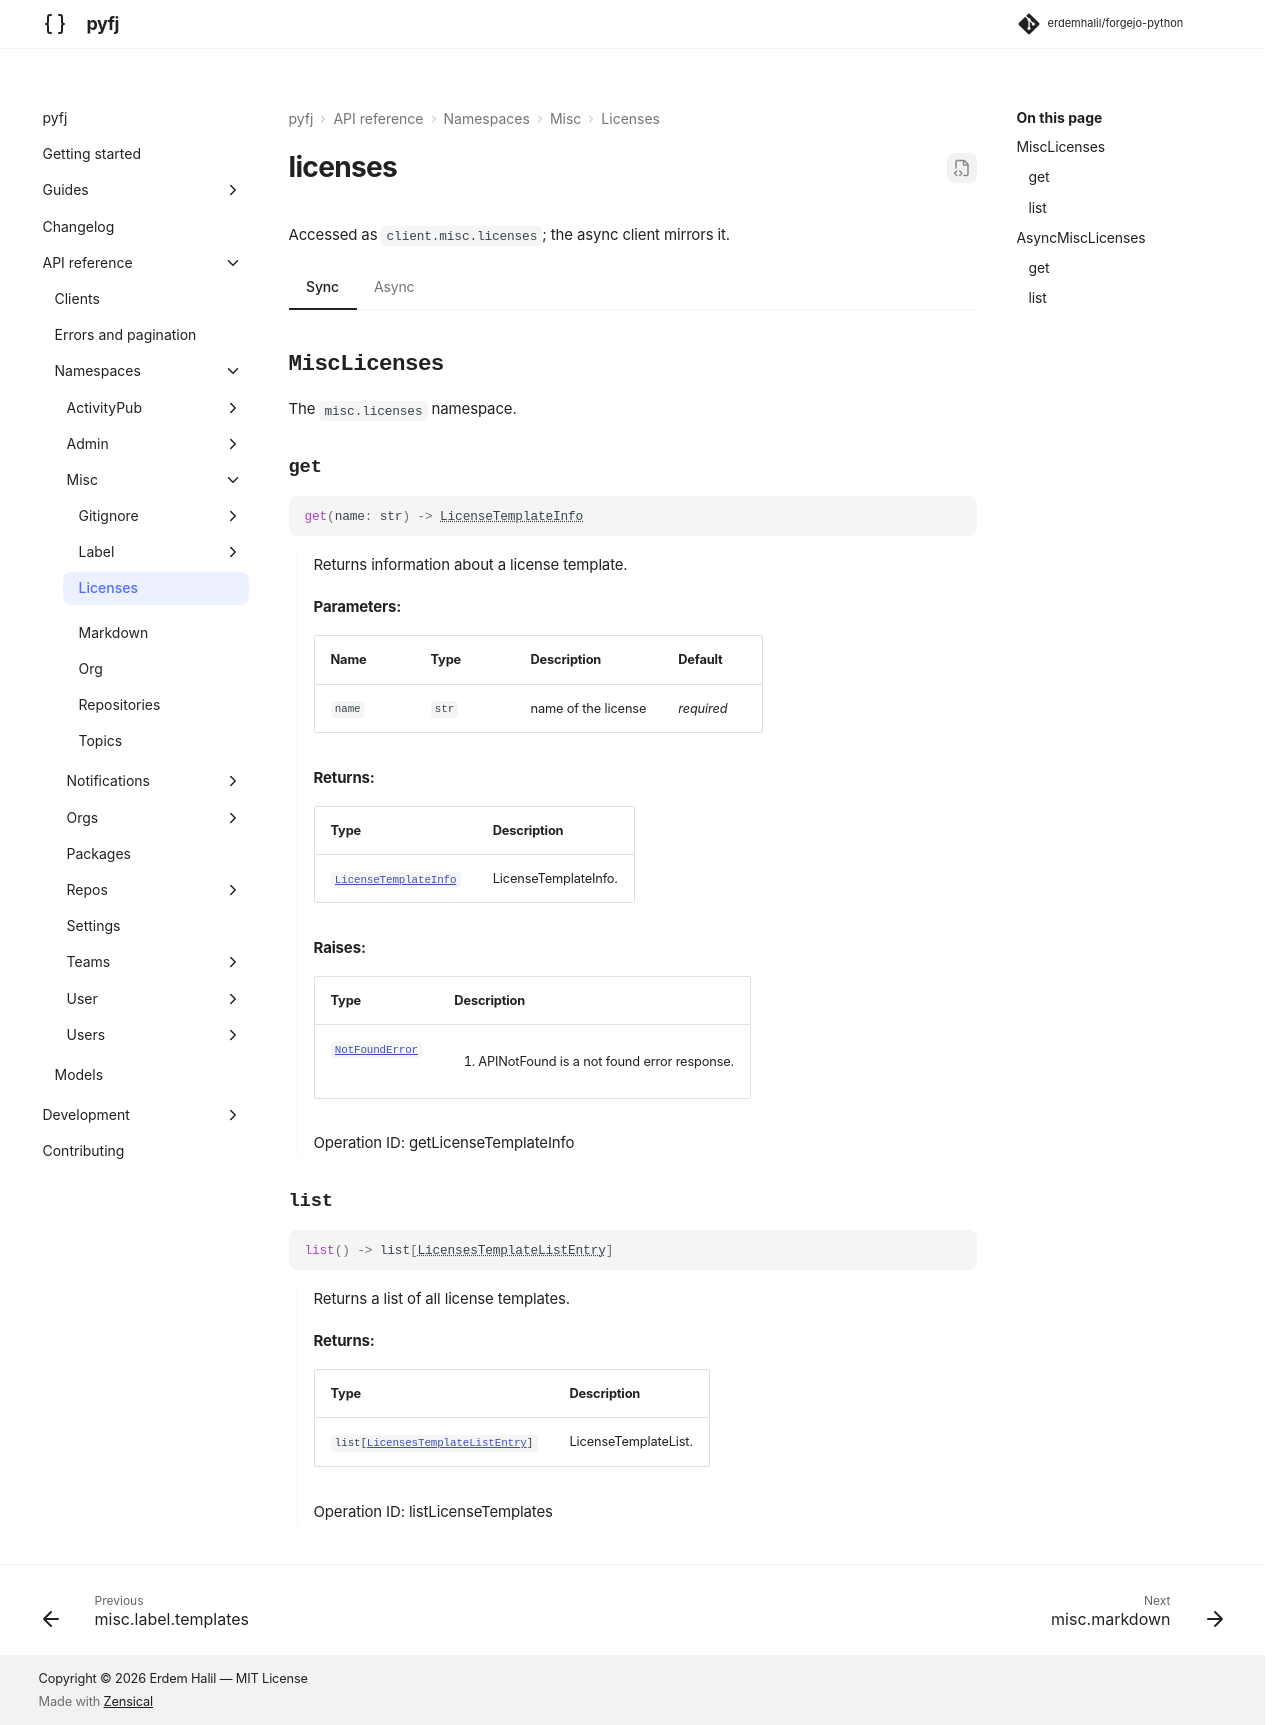

repository: erdemhalil/forgejo-python · page: dev/reference/namespaces/misc/licenses/index.html · generator: mkdocs

---
title: "misc.licenses"
description: "API reference for `client.misc.licenses` — sync and async."
---

# licenses

Accessed as `client.misc.licenses`; the async client mirrors it.

=== "Sync"

    ::: pyfj._generated.api.misc.MiscLicenses

=== "Async"

    ::: pyfj._generated.api.misc.AsyncMiscLicenses
